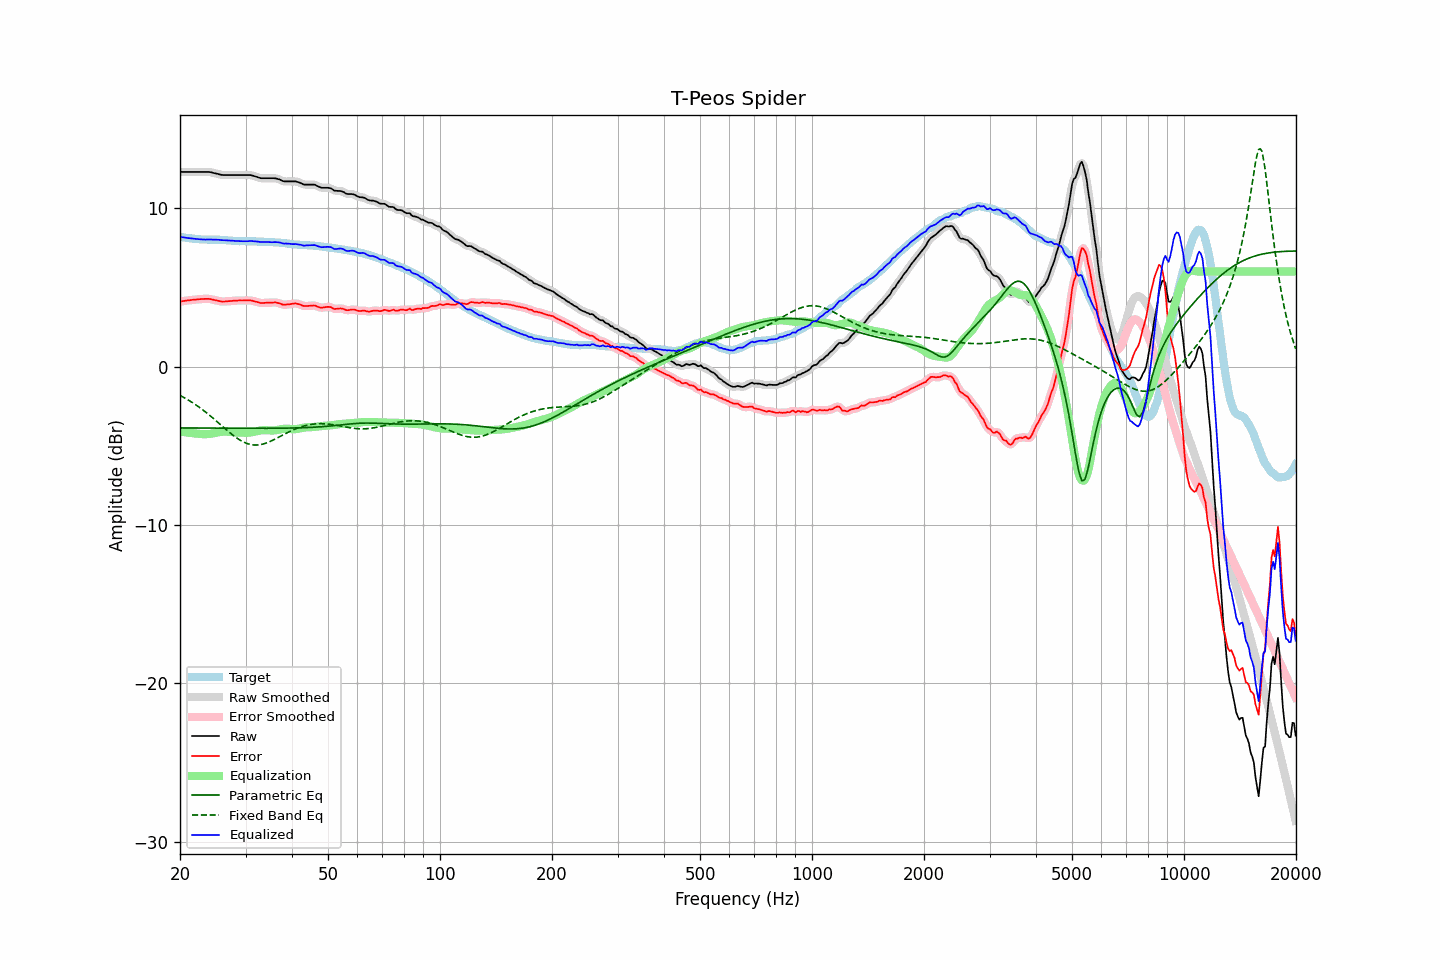

The file beside this chart, header and first rows:
frequency, raw, error, smoothed, error_smoothed, equalization, parametric_eq, fixed_band_eq, equalized_raw, equalized_smoothed, target
20.00, 12.29, 4.10, 12.29, 4.10, -4.10, -3.88, -1.82, 8.19, 8.19, 8.18
20.20, 12.29, 4.11, 12.29, 4.12, -4.12, -3.88, -1.88, 8.17, 8.17, 8.17
20.40, 12.29, 4.13, 12.29, 4.13, -4.13, -3.88, -1.93, 8.15, 8.15, 8.15
20.61, 12.29, 4.15, 12.29, 4.15, -4.15, -3.88, -1.99, 8.14, 8.14, 8.14
20.81, 12.29, 4.17, 12.29, 4.16, -4.16, -3.88, -2.05, 8.13, 8.13, 8.12
21.02, 12.29, 4.18, 12.29, 4.17, -4.18, -3.88, -2.11, 8.11, 8.11, 8.11
21.23, 12.29, 4.19, 12.29, 4.19, -4.19, -3.88, -2.17, 8.10, 8.10, 8.10
21.44, 12.29, 4.20, 12.29, 4.20, -4.20, -3.88, -2.23, 8.09, 8.09, 8.09
21.66, 12.29, 4.22, 12.29, 4.21, -4.21, -3.88, -2.29, 8.08, 8.08, 8.07
21.87, 12.29, 4.22, 12.29, 4.22, -4.22, -3.88, -2.36, 8.07, 8.07, 8.07
22.09, 12.29, 4.23, 12.29, 4.23, -4.23, -3.88, -2.43, 8.06, 8.06, 8.06
22.31, 12.29, 4.24, 12.29, 4.24, -4.24, -3.88, -2.50, 8.05, 8.05, 8.05
22.54, 12.29, 4.25, 12.29, 4.25, -4.25, -3.88, -2.57, 8.04, 8.04, 8.04
22.76, 12.29, 4.26, 12.29, 4.26, -4.26, -3.88, -2.65, 8.03, 8.03, 8.03
22.99, 12.29, 4.26, 12.29, 4.27, -4.27, -3.89, -2.72, 8.02, 8.02, 8.03
23.22, 12.29, 4.27, 12.29, 4.27, -4.27, -3.89, -2.80, 8.02, 8.02, 8.02
23.45, 12.29, 4.27, 12.29, 4.27, -4.27, -3.89, -2.88, 8.02, 8.02, 8.01
23.69, 12.29, 4.27, 12.29, 4.28, -4.27, -3.89, -2.96, 8.02, 8.02, 8.01
23.92, 12.29, 4.27, 12.28, 4.27, -4.26, -3.89, -3.04, 8.03, 8.02, 8.01
24.16, 12.27, 4.26, 12.27, 4.26, -4.25, -3.89, -3.13, 8.02, 8.02, 8.01
24.40, 12.25, 4.24, 12.25, 4.23, -4.23, -3.89, -3.21, 8.02, 8.01, 8.01
24.65, 12.22, 4.21, 12.22, 4.21, -4.21, -3.89, -3.30, 8.01, 8.01, 8.01
24.89, 12.20, 4.19, 12.20, 4.19, -4.19, -3.89, -3.39, 8.01, 8.01, 8.01
25.14, 12.18, 4.17, 12.17, 4.16, -4.16, -3.89, -3.47, 8.01, 8.01, 8.01
25.39, 12.15, 4.14, 12.15, 4.14, -4.14, -3.89, -3.56, 8.00, 8.00, 8.01
25.65, 12.12, 4.12, 12.12, 4.12, -4.13, -3.89, -3.65, 7.99, 7.99, 8.00
25.91, 12.10, 4.10, 12.10, 4.11, -4.12, -3.89, -3.74, 7.98, 7.98, 8.00
26.16, 12.09, 4.10, 12.09, 4.10, -4.11, -3.89, -3.83, 7.98, 7.98, 7.98
26.43, 12.09, 4.10, 12.09, 4.11, -4.11, -3.89, -3.92, 7.98, 7.98, 7.98
26.69, 12.09, 4.12, 12.09, 4.11, -4.11, -3.89, -4.01, 7.97, 7.97, 7.97
26.96, 12.09, 4.13, 12.09, 4.12, -4.12, -3.89, -4.09, 7.97, 7.97, 7.96
27.23, 12.09, 4.13, 12.09, 4.13, -4.13, -3.89, -4.18, 7.96, 7.96, 7.96
27.50, 12.09, 4.14, 12.09, 4.14, -4.14, -3.89, -4.26, 7.95, 7.95, 7.95
27.77, 12.09, 4.15, 12.09, 4.15, -4.15, -3.90, -4.34, 7.94, 7.94, 7.94
28.05, 12.09, 4.16, 12.09, 4.16, -4.16, -3.90, -4.42, 7.93, 7.93, 7.93
28.33, 12.09, 4.16, 12.09, 4.17, -4.16, -3.90, -4.49, 7.93, 7.93, 7.92
28.62, 12.09, 4.17, 12.09, 4.17, -4.17, -3.90, -4.56, 7.92, 7.92, 7.92
28.90, 12.09, 4.18, 12.09, 4.17, -4.17, -3.90, -4.62, 7.92, 7.92, 7.91
29.19, 12.09, 4.17, 12.09, 4.17, -4.17, -3.90, -4.69, 7.91, 7.91, 7.92
29.48, 12.09, 4.17, 12.09, 4.17, -4.18, -3.90, -4.74, 7.91, 7.91, 7.92
29.78, 12.09, 4.17, 12.09, 4.17, -4.18, -3.90, -4.79, 7.91, 7.91, 7.92
30.08, 12.09, 4.17, 12.09, 4.17, -4.18, -3.90, -4.83, 7.91, 7.91, 7.91
30.38, 12.09, 4.18, 12.09, 4.18, -4.18, -3.90, -4.87, 7.91, 7.91, 7.91
30.68, 12.09, 4.18, 12.09, 4.18, -4.17, -3.90, -4.90, 7.92, 7.92, 7.91
30.99, 12.09, 4.18, 12.08, 4.17, -4.16, -3.90, -4.93, 7.93, 7.92, 7.91
31.30, 12.06, 4.15, 12.06, 4.15, -4.14, -3.90, -4.94, 7.92, 7.92, 7.91
31.61, 12.03, 4.12, 12.03, 4.13, -4.12, -3.90, -4.95, 7.91, 7.91, 7.90
31.93, 12.00, 4.10, 12.00, 4.10, -4.10, -3.90, -4.96, 7.90, 7.90, 7.90
32.24, 11.97, 4.08, 11.96, 4.07, -4.07, -3.90, -4.95, 7.89, 7.89, 7.89
32.57, 11.93, 4.04, 11.93, 4.04, -4.05, -3.90, -4.94, 7.87, 7.88, 7.89
32.89, 11.90, 4.01, 11.90, 4.02, -4.04, -3.90, -4.93, 7.86, 7.87, 7.88
33.22, 11.89, 4.01, 11.89, 4.01, -4.02, -3.90, -4.91, 7.86, 7.87, 7.88
33.55, 11.89, 4.01, 11.89, 4.01, -4.02, -3.90, -4.88, 7.87, 7.87, 7.88
33.89, 11.89, 4.02, 11.89, 4.02, -4.02, -3.90, -4.85, 7.87, 7.87, 7.86
34.23, 11.89, 4.03, 11.89, 4.03, -4.02, -3.90, -4.82, 7.87, 7.87, 7.86
34.57, 11.89, 4.03, 11.89, 4.03, -4.03, -3.90, -4.78, 7.86, 7.86, 7.86
34.92, 11.89, 4.03, 11.89, 4.03, -4.04, -3.90, -4.73, 7.85, 7.85, 7.86
35.27, 11.89, 4.04, 11.89, 4.04, -4.04, -3.90, -4.69, 7.85, 7.85, 7.85
35.62, 11.89, 4.04, 11.89, 4.04, -4.04, -3.90, -4.64, 7.85, 7.85, 7.85
35.97, 11.89, 4.05, 11.88, 4.04, -4.03, -3.90, -4.59, 7.86, 7.85, 7.83
... 635 more rows
